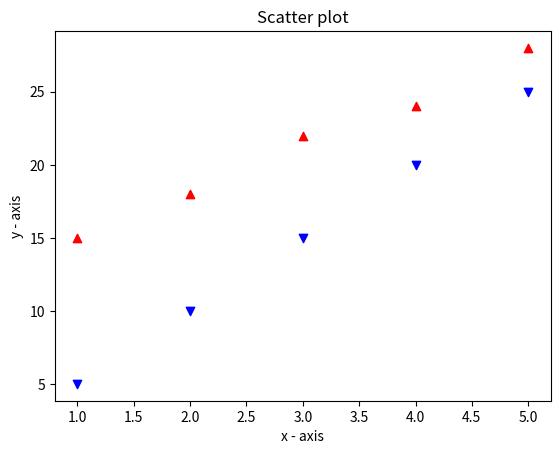

Generate this figure with matplotlib:
import matplotlib.pyplot as plt
x = [1, 2, 3, 4, 5]
y = [5, 10, 15, 20, 25]
a = [1, 2, 3, 4, 5]
b = [15, 18, 22, 24, 28]
plt.title('Scatter plot')
plt.scatter(x, y, c="blue", marker="v")
plt.scatter(a, b, c="red", marker="^")
plt.xlabel('x - axis')
plt.ylabel('y - axis')
plt.show()
